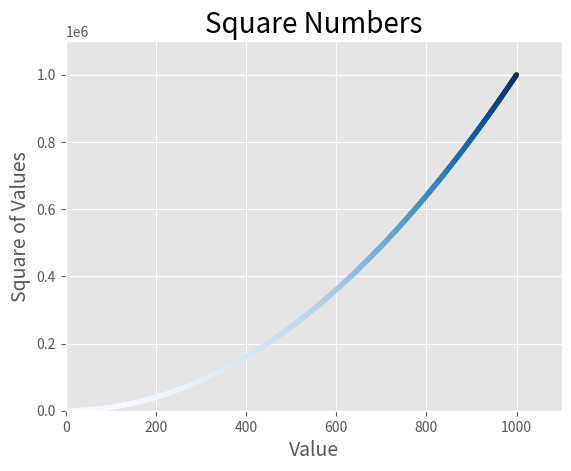

Python code for this plot:
import matplotlib.pyplot as plt

values = range(1,1001)
squares =[i**2 for i in values]

plt.style.use("ggplot")

fig, ax = plt.subplots()


# Create a dot at x,y where x=values and y=squares
ax.scatter(values, squares, c=squares,cmap=plt.cm.Blues, s=10)
ax.axis([0, 1100, 0,1100000])

#Set chart title and label axes.
ax.set_title("Square Numbers", fontsize=20)
ax.set_xlabel("Value", fontsize=14)
ax.set_ylabel("Square of Values", fontsize=14)

plt.savefig('squares_plot.png', bbox_inches="tight")
# plt.show()
